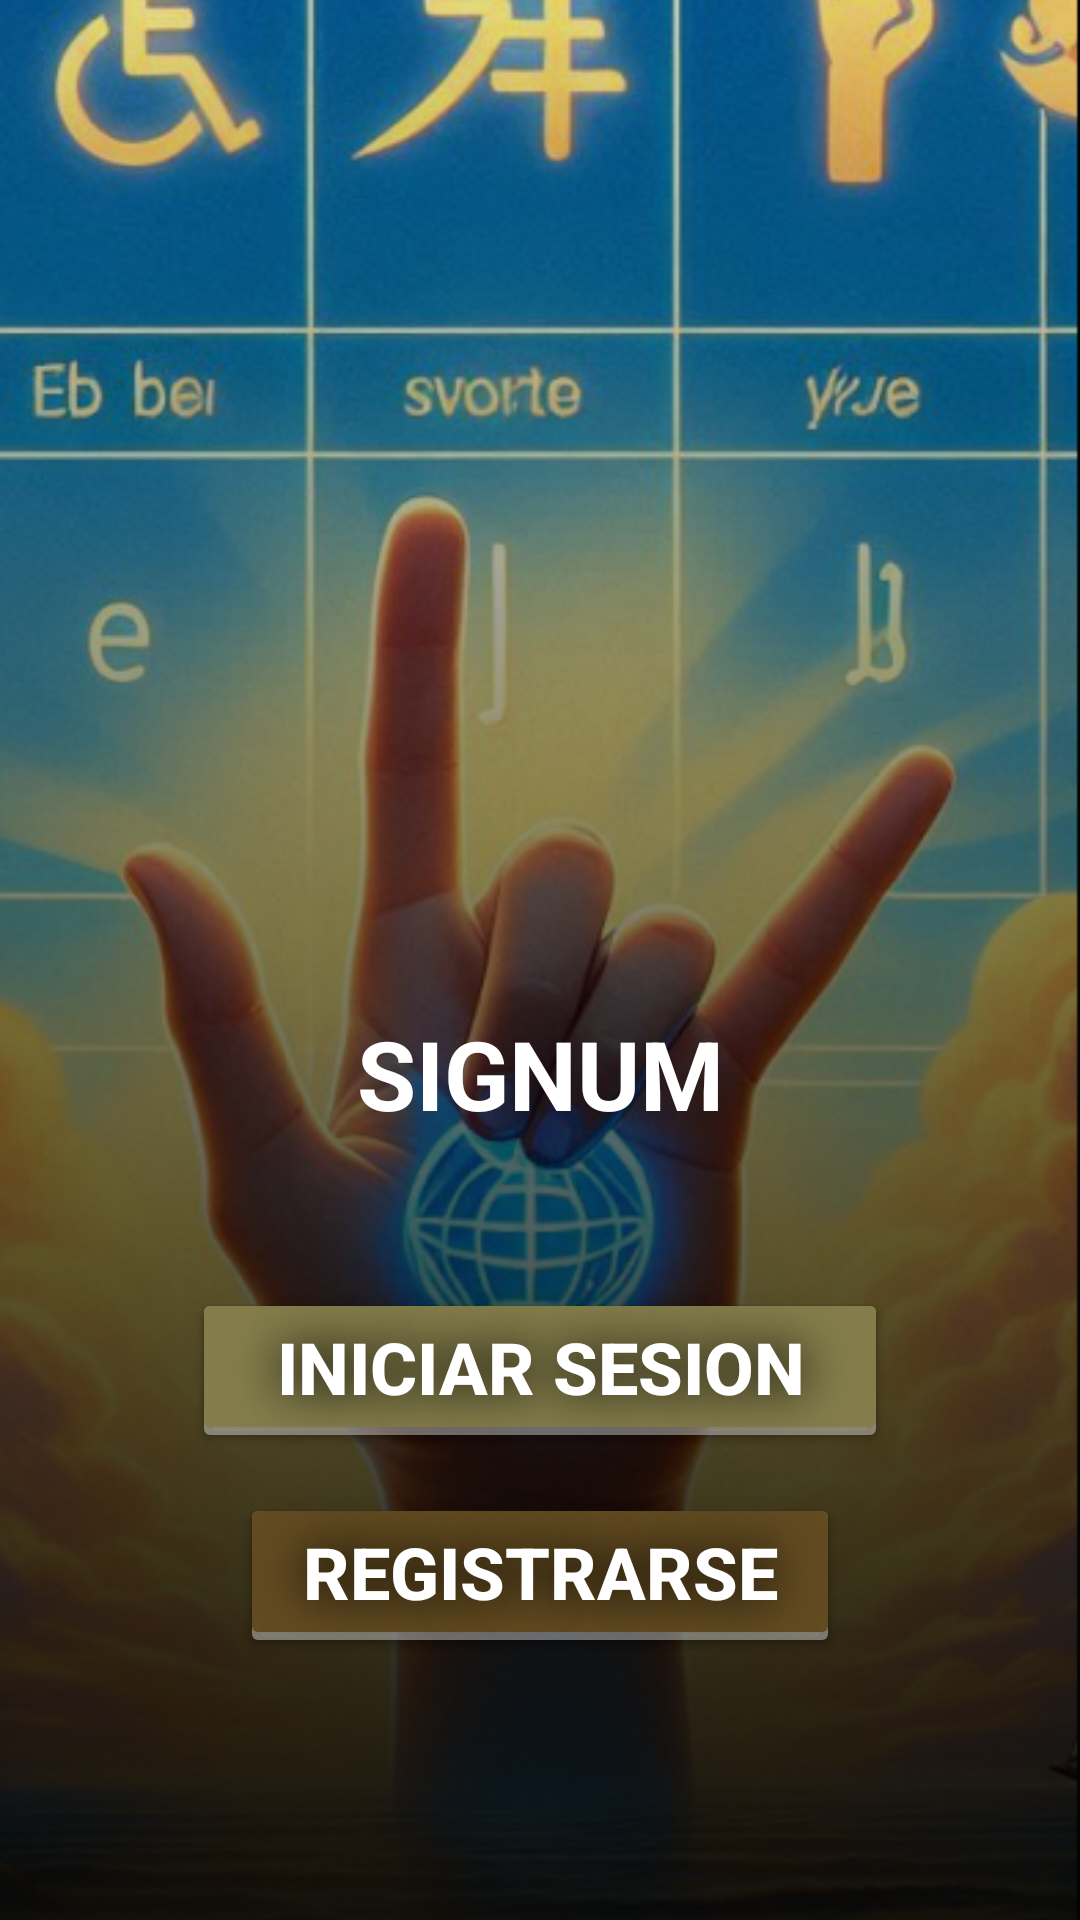

Produce the Android XML layout that renders to this screen, including the resource entries it uses.
<!-- AndroidManifest.xml: application theme Theme.Signum -->
<!-- res/layout/activity_main.xml -->
<?xml version="1.0" encoding="utf-8"?>
<androidx.constraintlayout.widget.ConstraintLayout xmlns:android="http://schemas.android.com/apk/res/android"
    xmlns:app="http://schemas.android.com/apk/res-auto"
    xmlns:tools="http://schemas.android.com/tools"
    android:id="@+id/main"
    android:layout_width="match_parent"
    android:layout_height="match_parent"
    tools:context=".activitys.loginRegister.MainActivity">

    <ImageView
        android:id="@+id/imageView"
        android:layout_width="0dp"
        android:layout_height="0dp"
        android:contentDescription="@string/imageDescription"
        android:scaleType="centerCrop"
        app:layout_constraintBottom_toBottomOf="parent"
        app:layout_constraintEnd_toEndOf="parent"
        app:layout_constraintHorizontal_bias="1.0"
        app:layout_constraintStart_toStartOf="parent"
        app:layout_constraintTop_toTopOf="parent"
        app:layout_constraintVertical_bias="1.0"
        app:srcCompat="@drawable/wallpaper"
        tools:ignore="ImageContrastCheck" />

    <Button
        android:id="@+id/btnShadowRegister"
        android:layout_width="0dp"
        android:layout_height="55dp"
        android:backgroundTint="#66FFFFFF"
        android:text="@string/empty"
        app:layout_constraintEnd_toEndOf="@+id/btnRegister"
        app:layout_constraintStart_toStartOf="@+id/btnRegister"
        app:layout_constraintTop_toTopOf="@+id/btnRegister"
        tools:ignore="SpeakableTextPresentCheck,VisualLintButtonSize,VisualLintOverlap" />

    <Button
        android:id="@+id/btnRegister"
        android:layout_width="0dp"
        android:layout_height="wrap_content"
        android:layout_marginStart="80dp"
        android:layout_marginEnd="80dp"
        android:layout_marginBottom="90dp"
        android:backgroundTint="@color/secondaryButton"
        android:shadowColor="@color/black"
        android:shadowDx="0"
        android:shadowDy="0"
        android:shadowRadius="40"
        android:text="@string/register"
        android:textAllCaps="true"
        android:textColor="@color/white"
        android:textSize="24sp"
        android:textStyle="bold"
        app:layout_constraintBottom_toBottomOf="@+id/imageView"
        app:layout_constraintEnd_toEndOf="parent"
        app:layout_constraintStart_toStartOf="parent"
        tools:ignore="VisualLintButtonSize" />

    <Button
        android:id="@+id/btnShadowLogin"
        android:layout_width="0dp"
        android:layout_height="55dp"
        android:backgroundTint="#66FFFFFF"
        android:text="@string/empty"
        app:layout_constraintEnd_toEndOf="@+id/btnLogin"
        app:layout_constraintStart_toStartOf="@+id/btnLogin"
        app:layout_constraintTop_toTopOf="@+id/btnLogin"
        tools:ignore="SpeakableTextPresentCheck,VisualLintButtonSize,VisualLintOverlap" />

    <Button
        android:id="@+id/btnLogin"
        android:layout_width="0dp"
        android:layout_height="wrap_content"
        android:layout_marginStart="64dp"
        android:layout_marginEnd="64dp"
        android:layout_marginBottom="16dp"
        android:backgroundTint="@color/primaryButton"
        android:shadowColor="@color/black"
        android:shadowDx="0"
        android:shadowDy="0"
        android:shadowRadius="40"
        android:text="@string/login"
        android:textAllCaps="true"
        android:textColor="@color/white"
        android:textSize="24sp"
        android:textStyle="bold"
        app:layout_constraintBottom_toTopOf="@+id/btnRegister"
        app:layout_constraintEnd_toEndOf="parent"
        app:layout_constraintStart_toStartOf="parent"
        tools:ignore="VisualLintButtonSize" />

    <TextView
        android:id="@+id/txtTitle"
        android:layout_width="wrap_content"
        android:layout_height="wrap_content"
        android:layout_marginBottom="50dp"
        android:fontFamily="sans-serif"
        android:text="@string/app_name"
        android:textAllCaps="true"
        android:textColor="@color/white"
        android:textSize="32sp"
        android:textStyle="bold"
        app:layout_constraintBottom_toTopOf="@+id/btnShadowLogin"
        app:layout_constraintEnd_toEndOf="parent"
        app:layout_constraintStart_toStartOf="parent" />

</androidx.constraintlayout.widget.ConstraintLayout>
<!-- resources referenced by this layout -->
<resources>
  <color name="black">#FF000000</color>
  <color name="primaryButton">#847D4B</color>
  <color name="secondaryButton">#624B21</color>
  <color name="white">#FFFFFFFF</color>
  <!-- drawable wallpaper: png bitmap (drawable, 416560 bytes) -->
  <string name="app_name">Signum</string>
  <string name="empty" />
  <string name="imageDescription">Descripcion de imagen</string>
  <string name="login">Iniciar sesion</string>
  <string name="register">Registrarse</string>
  <style name="Theme.Signum" parent="Base.Theme.Signum" />
  <style name="Base.Theme.Signum" parent="Theme.Material3.DayNight.NoActionBar">
          
          
      </style>
</resources>
